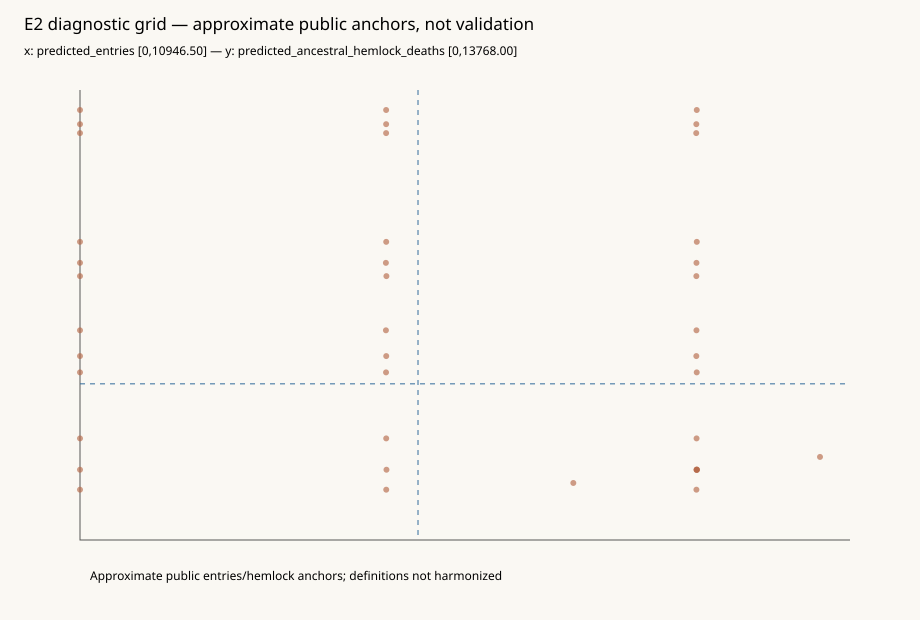

The data file committed next to this chart (first rows):
design_id, entry, hemlock_extra_hazard, general_hazard_factor, wet_count_factor, duration_years, resolution, entry_factor, predicted_entries, entries_p05, entries_p95, predicted_all_deaths, predicted_ancestral_hemlock_deaths, hemlock_p05, hemlock_p95, predicted_juveniles, initial_ba_error_max, public_entries_approx, public_hemlock_approx, public_all_deaths_lower_bound, comparison_status
0, low, 0, 1, 1, 5, cohort_rms, 0.0, 0.0, 0.0, 0.0, 14478, 2250, 2072, 2457, 52160, 4.547473508864641e-13, 5000, 5000, 11800, DEFINITIONALLY_INCOMPARABLE_PUBLIC_AGGRE…
1, reference, 0, 1, 1, 5, cohort_rms, 0.4962, 4534, 4228, 4734, 14854, 2250, 2072, 2457, 56158, 4.547473508864641e-13, 5000, 5000, 11800, DEFINITIONALLY_INCOMPARABLE_PUBLIC_AGGRE…
2, high, 0, 1, 1, 5, cohort_rms, 1.0, 9128, 8534, 9484, 15264, 2250, 2072, 2457, 60288, 4.547473508864641e-13, 5000, 5000, 11800, DEFINITIONALLY_INCOMPARABLE_PUBLIC_AGGRE…
3, high, 0.04, 1, 1, 5, cohort_rms, 1.0, 9117, 8533, 9490, 19088, 5889, 5716, 6104, 57884, 4.547473508864641e-13, 5000, 5000, 11800, DEFINITIONALLY_INCOMPARABLE_PUBLIC_AGGRE…
4, high, 0.08, 1, 1, 5, cohort_rms, 1.0, 9119, 8532, 9496, 22190, 8874, 8697, 9068, 55840, 4.547473508864641e-13, 5000, 5000, 11800, DEFINITIONALLY_INCOMPARABLE_PUBLIC_AGGRE…
5, high, 0.16, 1, 1, 5, cohort_rms, 1.0, 9117, 8536, 9491, 26844, 13314, 13161, 13491, 52796, 4.547473508864641e-13, 5000, 5000, 11800, DEFINITIONALLY_INCOMPARABLE_PUBLIC_AGGRE…
6, high, 0, 0.7, 1, 5, cohort_rms, 1.0, 9118, 8534, 9493, 11102, 1611, 1471, 1768, 63928, 4.547473508864641e-13, 5000, 5000, 11800, DEFINITIONALLY_INCOMPARABLE_PUBLIC_AGGRE…
7, high, 0, 1.5, 1, 5, cohort_rms, 1.0, 9120, 8525, 9485, 21667, 3253, 3012, 3563, 54876, 4.547473508864641e-13, 5000, 5000, 11800, DEFINITIONALLY_INCOMPARABLE_PUBLIC_AGGRE…
8, high, 0, 1, 0.7, 5, cohort_rms, 1.0, 9121, 8535, 9487, 13630, 2242, 2068, 2448, 53908, 4.547473508864641e-13, 5000, 5000, 11800, DEFINITIONALLY_INCOMPARABLE_PUBLIC_AGGRE…
9, high, 0, 1, 1.3, 5, cohort_rms, 1.0, 9122, 8535, 9488, 16974, 2256, 2076, 2465, 66690, 2.2737367544323206e-13, 5000, 5000, 11800, DEFINITIONALLY_INCOMPARABLE_PUBLIC_AGGRE…
10, high, 0, 1, 1, 4, cohort_rms, 1.0, 7298, 6832, 7596, 12363, 1826, 1673, 2001, 61019, 4.547473508864641e-13, 5000, 5000, 11800, DEFINITIONALLY_INCOMPARABLE_PUBLIC_AGGRE…
11, high, 0, 1, 1, 6, cohort_rms, 1.0, 10946, 10250, 11378, 18142, 2660, 2455, 2908, 59598, 4.547473508864641e-13, 5000, 5000, 11800, DEFINITIONALLY_INCOMPARABLE_PUBLIC_AGGRE…
12, high, 0, 1, 1, 5, two_point_size, 1.0, 9121, 8533, 9499, 15294, 2250, 2072, 2457, 60237, 0.2914, 5000, 5000, 11800, DEFINITIONALLY_INCOMPARABLE_PUBLIC_AGGRE…
13, low, 0, 0.7, 1, 5, cohort_rms, 0.0, 0.0, 0.0, 0.0, 10500, 1611, 1471, 1768, 55542, 4.547473508864641e-13, 5000, 5000, 11800, DEFINITIONALLY_INCOMPARABLE_PUBLIC_AGGRE…
14, low, 0, 1.5, 1, 5, cohort_rms, 0.0, 0.0, 0.0, 0.0, 20454, 3253, 3012, 3563, 47103, 4.547473508864641e-13, 5000, 5000, 11800, DEFINITIONALLY_INCOMPARABLE_PUBLIC_AGGRE…
15, low, 0.04, 0.7, 1, 5, cohort_rms, 0.0, 0.0, 0.0, 0.0, 14250, 5367, 5223, 5534, 53094, 4.547473508864641e-13, 5000, 5000, 11800, DEFINITIONALLY_INCOMPARABLE_PUBLIC_AGGRE…
16, low, 0.04, 1, 1, 5, cohort_rms, 0.0, 0.0, 0.0, 0.0, 18106, 5889, 5716, 6104, 49898, 4.547473508864641e-13, 5000, 5000, 11800, DEFINITIONALLY_INCOMPARABLE_PUBLIC_AGGRE…
17, low, 0.04, 1.5, 1, 5, cohort_rms, 0.0, 0.0, 0.0, 0.0, 23922, 6714, 6488, 6988, 44957, 4.547473508864641e-13, 5000, 5000, 11800, DEFINITIONALLY_INCOMPARABLE_PUBLIC_AGGRE…
18, low, 0.08, 0.7, 1, 5, cohort_rms, 0.0, 0.0, 0.0, 0.0, 17336, 8449, 8291, 8618, 51147, 4.547473508864641e-13, 5000, 5000, 11800, DEFINITIONALLY_INCOMPARABLE_PUBLIC_AGGRE…
19, low, 0.08, 1, 1, 5, cohort_rms, 0.0, 0.0, 0.0, 0.0, 21076, 8874, 8697, 9068, 48020, 4.547473508864641e-13, 5000, 5000, 11800, DEFINITIONALLY_INCOMPARABLE_PUBLIC_AGGRE…
20, low, 0.08, 1.5, 1, 5, cohort_rms, 0.0, 0.0, 0.0, 0.0, 26680, 9546, 9343, 9791, 43221, 4.547473508864641e-13, 5000, 5000, 11800, DEFINITIONALLY_INCOMPARABLE_PUBLIC_AGGRE…
21, low, 0.16, 0.7, 1, 5, cohort_rms, 0.0, 0.0, 0.0, 0.0, 21908, 13028, 12882, 13182, 48290, 4.547473508864641e-13, 5000, 5000, 11800, DEFINITIONALLY_INCOMPARABLE_PUBLIC_AGGRE…
22, low, 0.16, 1, 1, 5, cohort_rms, 0.0, 0.0, 0.0, 0.0, 25518, 13314, 13161, 13491, 45206, 4.547473508864641e-13, 5000, 5000, 11800, DEFINITIONALLY_INCOMPARABLE_PUBLIC_AGGRE…
23, low, 0.16, 1.5, 1, 5, cohort_rms, 0.0, 0.0, 0.0, 0.0, 30980, 13768, 13599, 13977, 40600, 4.547473508864641e-13, 5000, 5000, 11800, DEFINITIONALLY_INCOMPARABLE_PUBLIC_AGGRE…
24, reference, 0, 0.7, 1, 5, cohort_rms, 0.4962, 4530, 4221, 4736, 10796, 1611, 1471, 1768, 59664, 4.547473508864641e-13, 5000, 5000, 11800, DEFINITIONALLY_INCOMPARABLE_PUBLIC_AGGRE…
25, reference, 0, 1.5, 1, 5, cohort_rms, 0.4962, 4530, 4227, 4724, 21076, 3253, 3012, 3563, 50954, 4.547473508864641e-13, 5000, 5000, 11800, DEFINITIONALLY_INCOMPARABLE_PUBLIC_AGGRE…
26, reference, 0.04, 0.7, 1, 5, cohort_rms, 0.4962, 4527, 4229, 4727, 14624, 5367, 5223, 5534, 57120, 4.547473508864641e-13, 5000, 5000, 11800, DEFINITIONALLY_INCOMPARABLE_PUBLIC_AGGRE…
27, reference, 0.04, 1, 1, 5, cohort_rms, 0.4962, 4530, 4230, 4735, 18625, 5889, 5716, 6104, 53826, 4.547473508864641e-13, 5000, 5000, 11800, DEFINITIONALLY_INCOMPARABLE_PUBLIC_AGGRE…
28, reference, 0.04, 1.5, 1, 5, cohort_rms, 0.4962, 4526, 4226, 4724, 24587, 6714, 6488, 6988, 48742, 4.547473508864641e-13, 5000, 5000, 11800, DEFINITIONALLY_INCOMPARABLE_PUBLIC_AGGRE…
29, reference, 0.08, 0.7, 1, 5, cohort_rms, 0.4962, 4532, 4228, 4727, 17778, 8449, 8291, 8618, 55158, 4.547473508864641e-13, 5000, 5000, 11800, DEFINITIONALLY_INCOMPARABLE_PUBLIC_AGGRE…
30, reference, 0.08, 1, 1, 5, cohort_rms, 0.4962, 4525, 4227, 4728, 21615, 8874, 8697, 9068, 51890, 4.547473508864641e-13, 5000, 5000, 11800, DEFINITIONALLY_INCOMPARABLE_PUBLIC_AGGRE…
31, reference, 0.08, 1.5, 1, 5, cohort_rms, 0.4962, 4530, 4230, 4716, 27456, 9546, 9343, 9791, 46925, 4.547473508864641e-13, 5000, 5000, 11800, DEFINITIONALLY_INCOMPARABLE_PUBLIC_AGGRE…
32, reference, 0.16, 0.7, 1, 5, cohort_rms, 0.4962, 4528, 4228, 4724, 22468, 13028, 12882, 13182, 52166, 4.547473508864641e-13, 5000, 5000, 11800, DEFINITIONALLY_INCOMPARABLE_PUBLIC_AGGRE…
33, reference, 0.16, 1, 1, 5, cohort_rms, 0.4962, 4528, 4228, 4729, 26200, 13314, 13161, 13491, 48968, 4.547473508864641e-13, 5000, 5000, 11800, DEFINITIONALLY_INCOMPARABLE_PUBLIC_AGGRE…
34, reference, 0.16, 1.5, 1, 5, cohort_rms, 0.4962, 4528, 4232, 4724, 31770, 13768, 13599, 13977, 44218, 4.547473508864641e-13, 5000, 5000, 11800, DEFINITIONALLY_INCOMPARABLE_PUBLIC_AGGRE…
35, high, 0.04, 0.7, 1, 5, cohort_rms, 1.0, 9123, 8535, 9487, 14990, 5367, 5223, 5534, 61349, 4.547473508864641e-13, 5000, 5000, 11800, DEFINITIONALLY_INCOMPARABLE_PUBLIC_AGGRE…
36, high, 0.04, 1.5, 1, 5, cohort_rms, 1.0, 9119, 8536, 9479, 25218, 6714, 6488, 6988, 52615, 4.547473508864641e-13, 5000, 5000, 11800, DEFINITIONALLY_INCOMPARABLE_PUBLIC_AGGRE…
37, high, 0.08, 0.7, 1, 5, cohort_rms, 1.0, 9118, 8534, 9486, 18220, 8449, 8291, 8618, 59248, 4.547473508864641e-13, 5000, 5000, 11800, DEFINITIONALLY_INCOMPARABLE_PUBLIC_AGGRE…
38, high, 0.08, 1.5, 1, 5, cohort_rms, 1.0, 9124, 8544, 9483, 28204, 9546, 9343, 9791, 50698, 4.547473508864641e-13, 5000, 5000, 11800, DEFINITIONALLY_INCOMPARABLE_PUBLIC_AGGRE…
39, high, 0.16, 0.7, 1, 5, cohort_rms, 1.0, 9116, 8532, 9491, 23043, 13028, 12882, 13182, 56129, 4.547473508864641e-13, 5000, 5000, 11800, DEFINITIONALLY_INCOMPARABLE_PUBLIC_AGGRE…
40, high, 0.16, 1.5, 1, 5, cohort_rms, 1.0, 9124, 8543, 9488, 32648, 13768, 13599, 13977, 47892, 4.547473508864641e-13, 5000, 5000, 11800, DEFINITIONALLY_INCOMPARABLE_PUBLIC_AGGRE…
